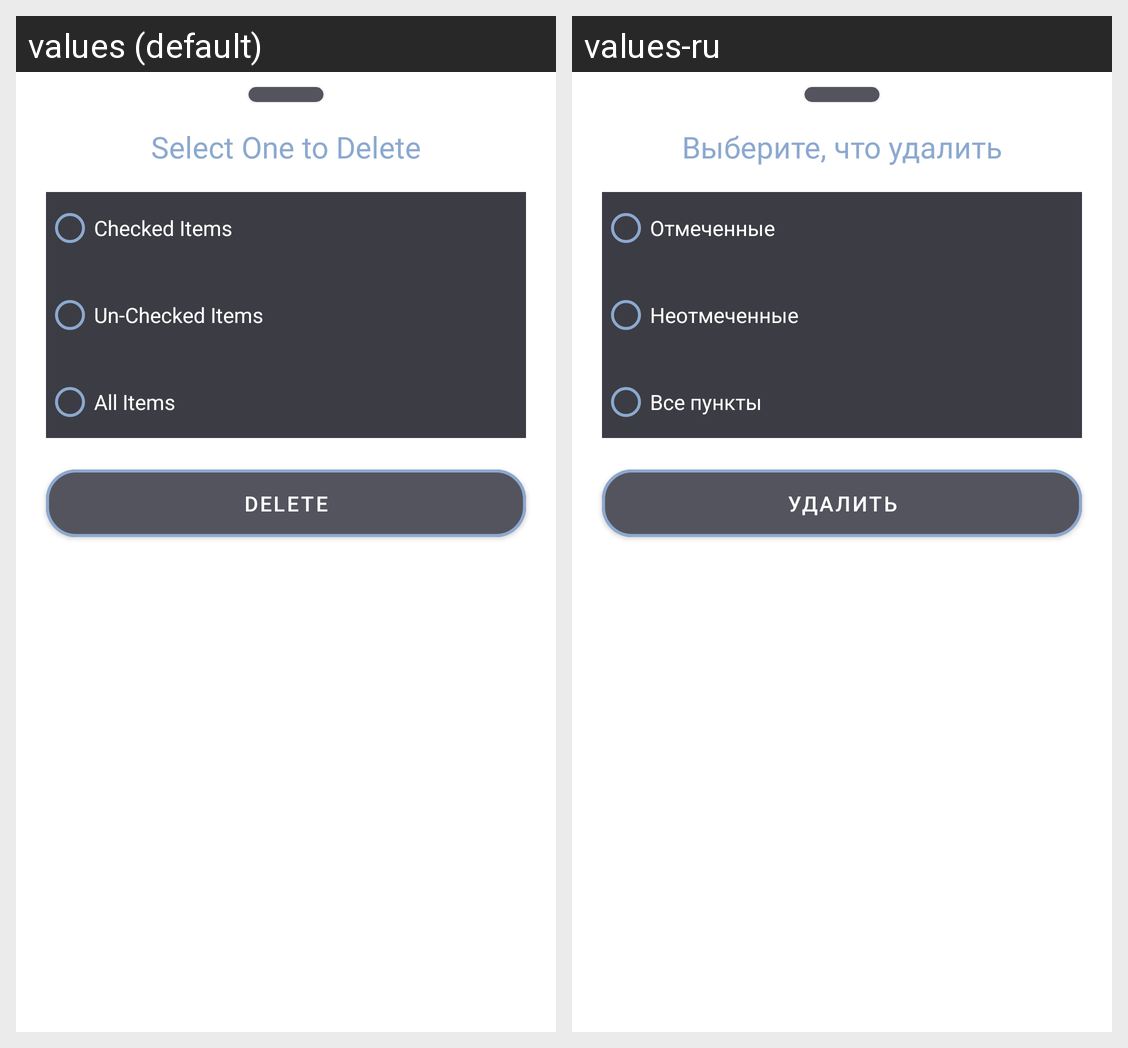

The same Android screen rendered under two of its app's locales, left to right. List the strings drawn on it with the default value and each locale's translation.
Android screen res/layout/bottom_sheet_delete.xml rendered under 2 locales, left to right: values (default), values-ru. Device: Nexus 5 (rendered at 1080×1920; each locale shown at half size, 540×960, under a caption strip naming it); theme Theme.DailyDay.Gray.
Strings drawn on this screen, with the default value and each locale's value (text and hints the layout hard-codes, and strings that could not be matched under every locale, appear in the picture but are not listed):

select_one_to_delete
  values: Select One to Delete
  values-ru: Выберите, что удалить

checked_items
  values: Checked Items
  values-ru: Отмеченные

un_checked_items
  values: Un-Checked Items
  values-ru: Неотмеченные

all_items
  values: All Items
  values-ru: Все пункты

delete
  values: DELETE
  values-ru: УДАЛИТЬ
